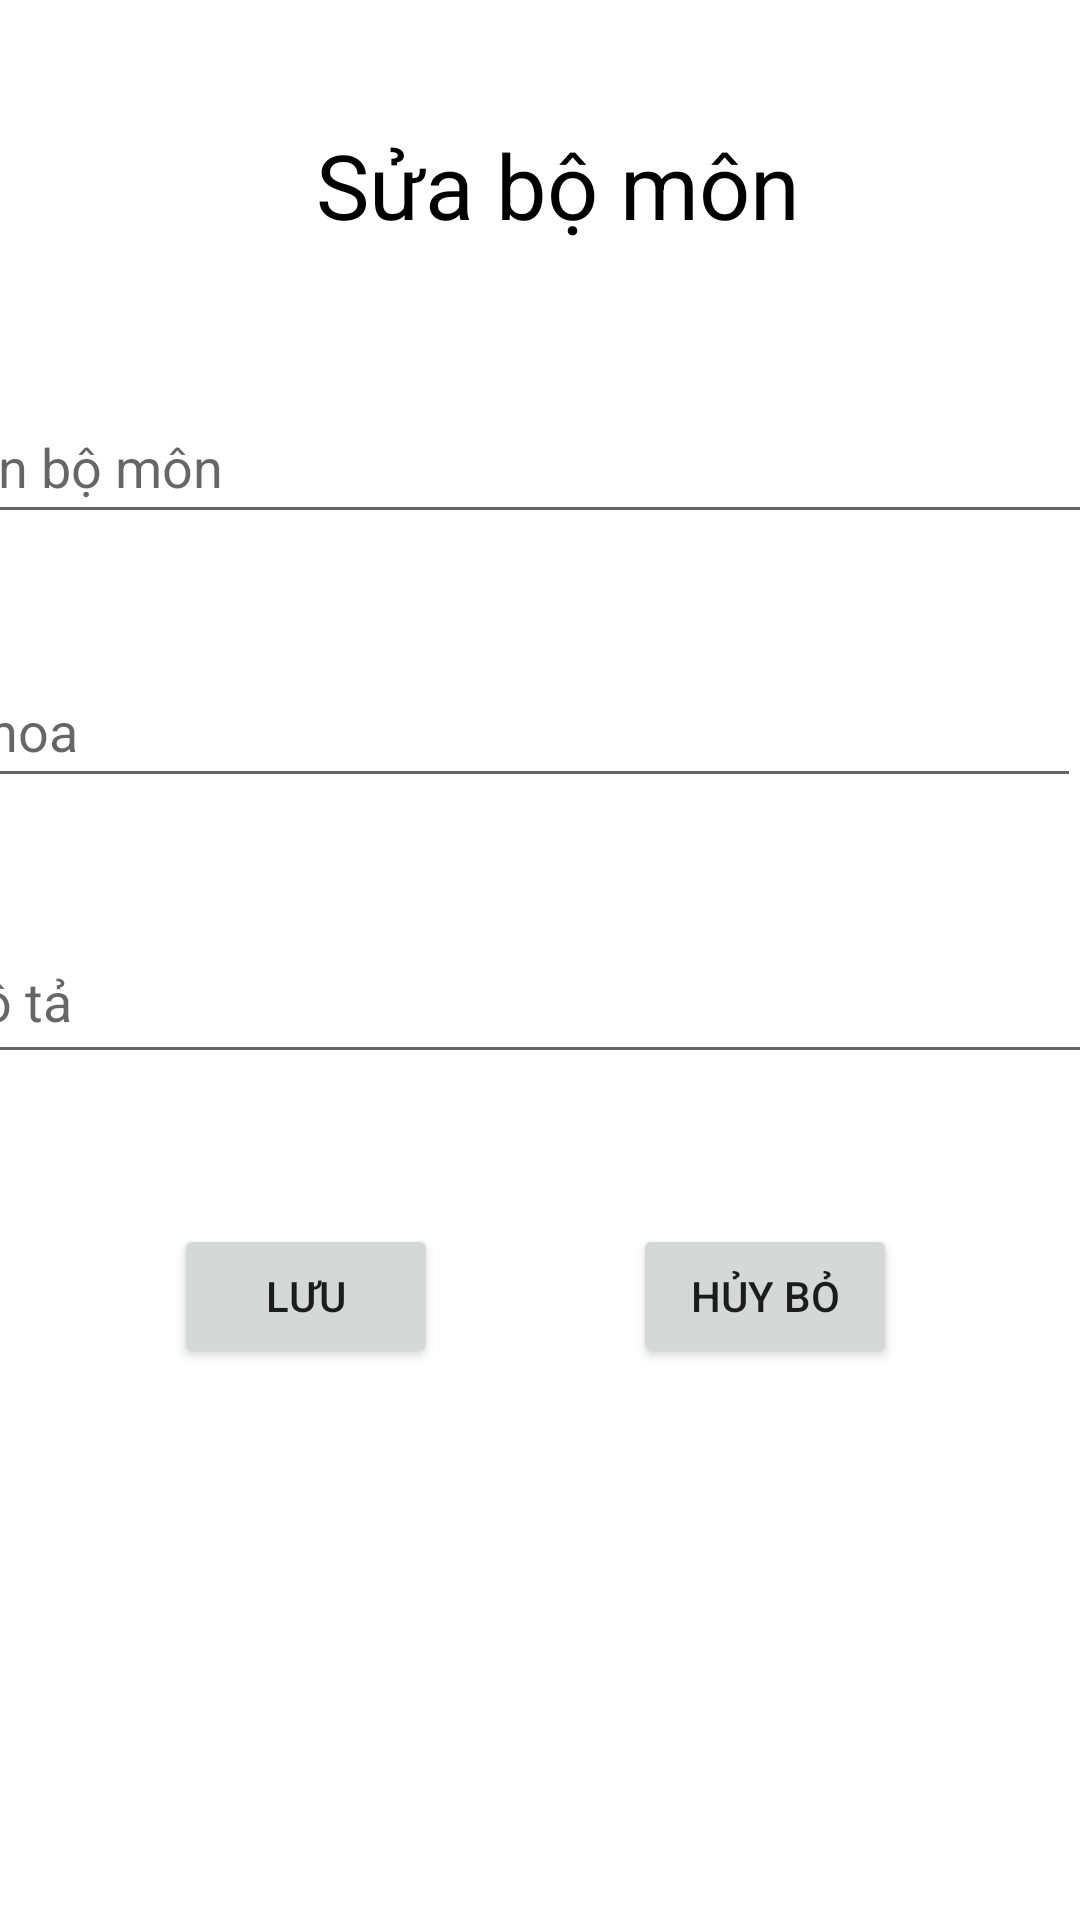

This screen was rendered from an Android layout file. Write that file and the resources it references.
<!-- AndroidManifest.xml: application theme Theme.BTL_QLGV_BM -->
<!-- res/layout/activity_update_bo_mon.xml -->
<?xml version="1.0" encoding="utf-8"?>
<androidx.constraintlayout.widget.ConstraintLayout xmlns:android="http://schemas.android.com/apk/res/android"
    xmlns:app="http://schemas.android.com/apk/res-auto"
    xmlns:tools="http://schemas.android.com/tools"
    android:layout_width="match_parent"
    android:layout_height="match_parent"
    tools:context=".BoMon_Activity.ActivityUpdateBoMon">

    <EditText
        android:id="@+id/updateTen"
        android:layout_width="409dp"
        android:layout_height="48dp"
        android:layout_marginBottom="40dp"
        android:ems="10"
        android:hint="Tên bộ môn"
        android:inputType="textPersonName"
        android:minHeight="48dp"
        app:layout_constraintBottom_toTopOf="@+id/update_id_khoa"
        app:layout_constraintEnd_toEndOf="parent"
        app:layout_constraintStart_toStartOf="parent" />

    <EditText
        android:id="@+id/update_id_khoa"
        android:layout_width="407dp"
        android:layout_height="48dp"
        android:layout_marginBottom="40dp"
        android:ems="10"
        android:hint="Mã khoa"
        android:inputType="textPersonName"
        android:minHeight="48dp"
        app:layout_constraintBottom_toTopOf="@+id/update_mota"
        app:layout_constraintEnd_toEndOf="parent"
        app:layout_constraintHorizontal_bias="1.0"
        app:layout_constraintStart_toStartOf="parent" />

    <EditText
        android:id="@+id/update_mota"
        android:layout_width="413dp"
        android:layout_height="52dp"
        android:layout_marginTop="40dp"
        android:ems="10"
        android:hint="Mô tả"
        android:inputType="textPersonName"
        android:minHeight="48dp"
        app:layout_constraintEnd_toEndOf="parent"
        app:layout_constraintStart_toStartOf="parent"
        app:layout_constraintTop_toBottomOf="@+id/update_id_khoa" />

    <Button
        android:id="@+id/btn_luu"
        android:layout_width="wrap_content"
        android:layout_height="wrap_content"
        android:layout_marginStart="77dp"
        android:layout_marginLeft="77dp"
        android:layout_marginTop="50dp"
        android:layout_marginEnd="65dp"
        android:layout_marginRight="65dp"
        android:layout_marginBottom="184dp"
        android:text="Lưu"
        app:layout_constraintBottom_toBottomOf="parent"
        app:layout_constraintEnd_toStartOf="@+id/btn_huy"
        app:layout_constraintHorizontal_bias="0.454"
        app:layout_constraintStart_toStartOf="parent"
        app:layout_constraintTop_toBottomOf="@+id/update_mota" />

    <Button
        android:id="@+id/btn_huy"
        android:layout_width="wrap_content"
        android:layout_height="wrap_content"
        android:layout_marginTop="50dp"
        android:layout_marginEnd="80dp"
        android:layout_marginRight="80dp"
        android:layout_marginBottom="184dp"
        android:text="Hủy bỏ"
        app:layout_constraintBottom_toBottomOf="parent"
        app:layout_constraintEnd_toEndOf="parent"
        app:layout_constraintStart_toEndOf="@+id/btn_luu"
        app:layout_constraintTop_toBottomOf="@+id/update_mota"
        app:layout_constraintVertical_bias="1.0" />

    <TextView
        android:id="@+id/textView5"
        android:layout_width="wrap_content"
        android:layout_height="wrap_content"
        android:layout_marginStart="163dp"
        android:layout_marginLeft="163dp"
        android:layout_marginTop="70dp"
        android:layout_marginEnd="190dp"
        android:layout_marginRight="190dp"
        android:layout_marginBottom="80dp"
        android:text="Sửa bộ môn"
        android:textColor="#000000"
        android:textSize="30sp"
        app:layout_constraintBottom_toTopOf="@+id/updateTen"
        app:layout_constraintEnd_toEndOf="parent"
        app:layout_constraintHorizontal_bias="0.375"
        app:layout_constraintStart_toStartOf="parent"
        app:layout_constraintTop_toTopOf="parent"
        app:layout_constraintVertical_bias="0.476" />

</androidx.constraintlayout.widget.ConstraintLayout>
<!-- resources referenced by this layout -->
<resources>
  <style name="Theme.BTL_QLGV_BM" parent="Theme.MaterialComponents.DayNight.DarkActionBar">
          
          <item name="colorPrimary">@color/purple_500</item>
          <item name="colorPrimaryVariant">@color/purple_700</item>
          <item name="colorOnPrimary">@color/white</item>
          
          <item name="colorSecondary">@color/teal_200</item>
          <item name="colorSecondaryVariant">@color/teal_700</item>
          <item name="colorOnSecondary">@color/black</item>
          
          <item name="android:statusBarColor" tools:targetApi="l">?attr/colorPrimaryVariant</item>
          
      </style>
  <!-- not gathered from this repository: default colours our renderer supplied (Android Studio template values) -->
  <color name="purple_500">#FF6200EE</color>
  <color name="purple_700">#FF3700B3</color>
  <color name="teal_200">#FF03DAC5</color>
  <color name="teal_700">#FF018786</color>
  <color name="black">#FF000000</color>
  <color name="white">#FFFFFFFF</color>
</resources>
